Run: headless pygame with SDL's dummy video driver; simulated clock (each Clock.tick advances the game by its frame time, no real sleeping); random seed 0; keys injected as events and as key.get_pressed() state; no mouse input.
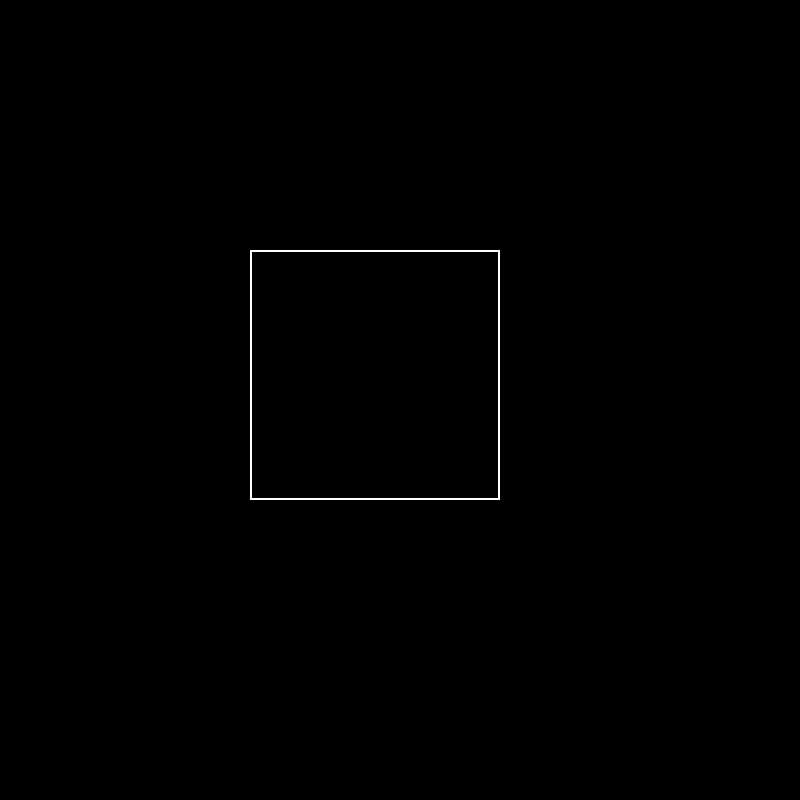
Frame 1 of 4 · flips 1–60 · no input
Frame 2 of 4 · flips 61–180 · tapped SPACE, RETURN · held RIGHT (→), D · screen unchanged from frame 1, image omitted
Frame 3 of 4 · flips 181–300 · held DOWN (↓), S · screen unchanged from frame 2, image omitted
Frame 4 of 4 · flips 301–420 · held LEFT (←), A, UP (↑), W · screen unchanged from frame 3, image omitted

The pygame program that drew these frames:

import pygame as pyg 
from sys import exit

pyg.init()

tela = pyg.display.set_mode((800,800))

while True:

    for evento in pyg.event.get():

        if evento.type == pyg.QUIT:
            pyg.quit()
            exit()

    pyg.draw.rect(tela,(255,255,255),(250,250,250,250),2)
    pyg.display.update()
    tela.fill((0,0,0))
